Run: headless pygame with SDL's dummy video driver; simulated clock (each Clock.tick advances the game by its frame time, no real sleeping); random seed 0; keys injected as events and as key.get_pressed() state; mouse plan: one left click at the window centre at the start of phase 2, then a move to the lower-right quarter at the start of phase 3.
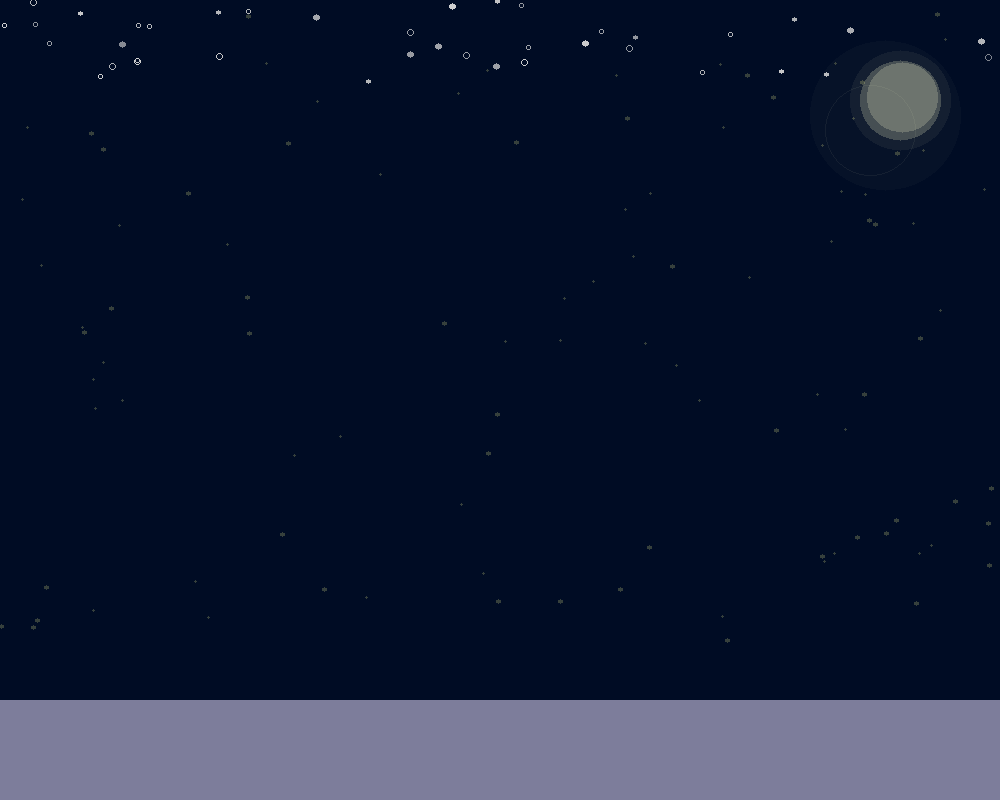
Frame 1 of 4 · flips 1–60 · no input
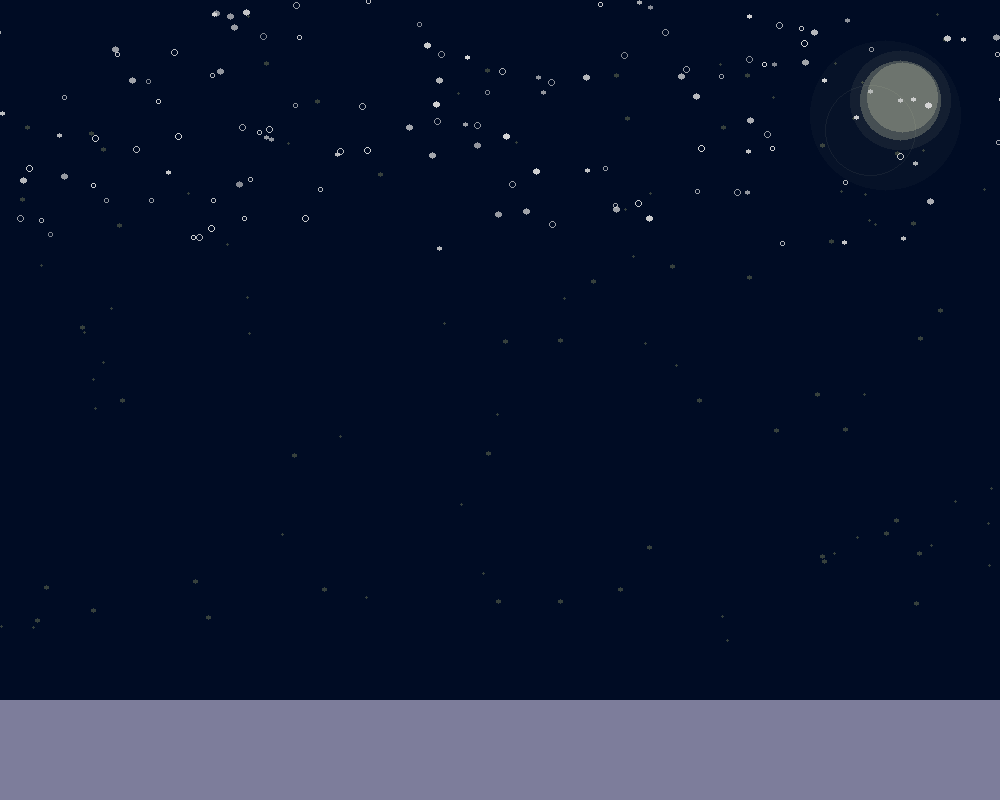
Frame 2 of 4 · flips 61–180 · clicked the window centre · tapped SPACE, RETURN · held RIGHT (→), D
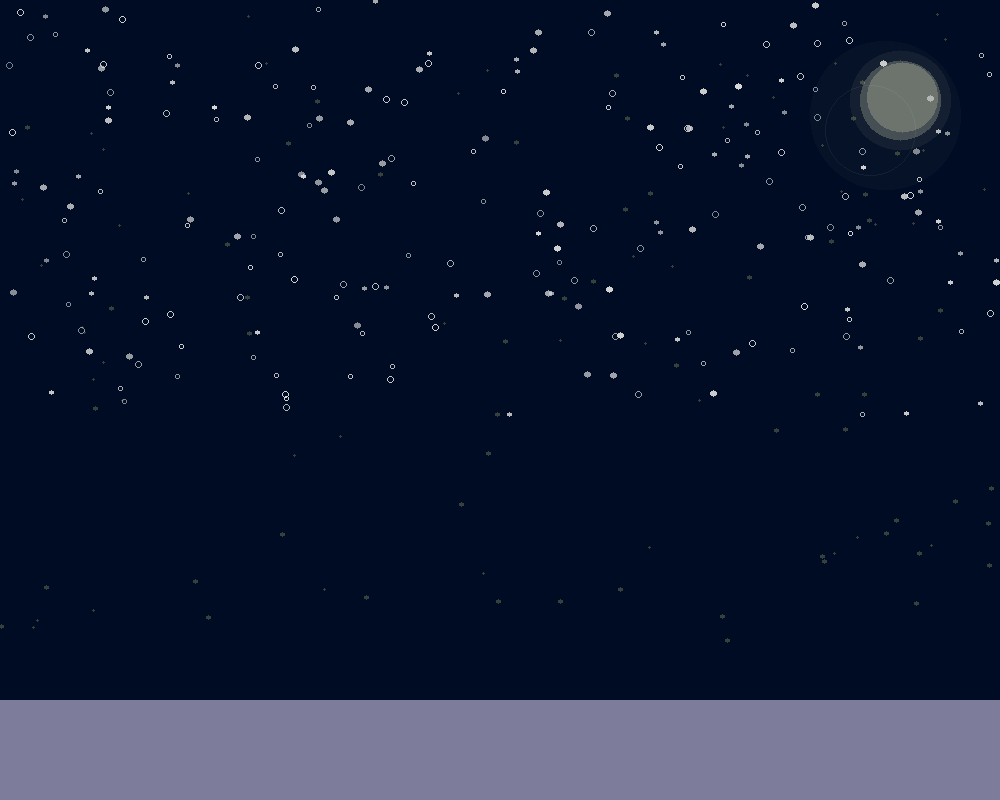
Frame 3 of 4 · flips 181–300 · moved the mouse to the lower-right quarter · held DOWN (↓), S
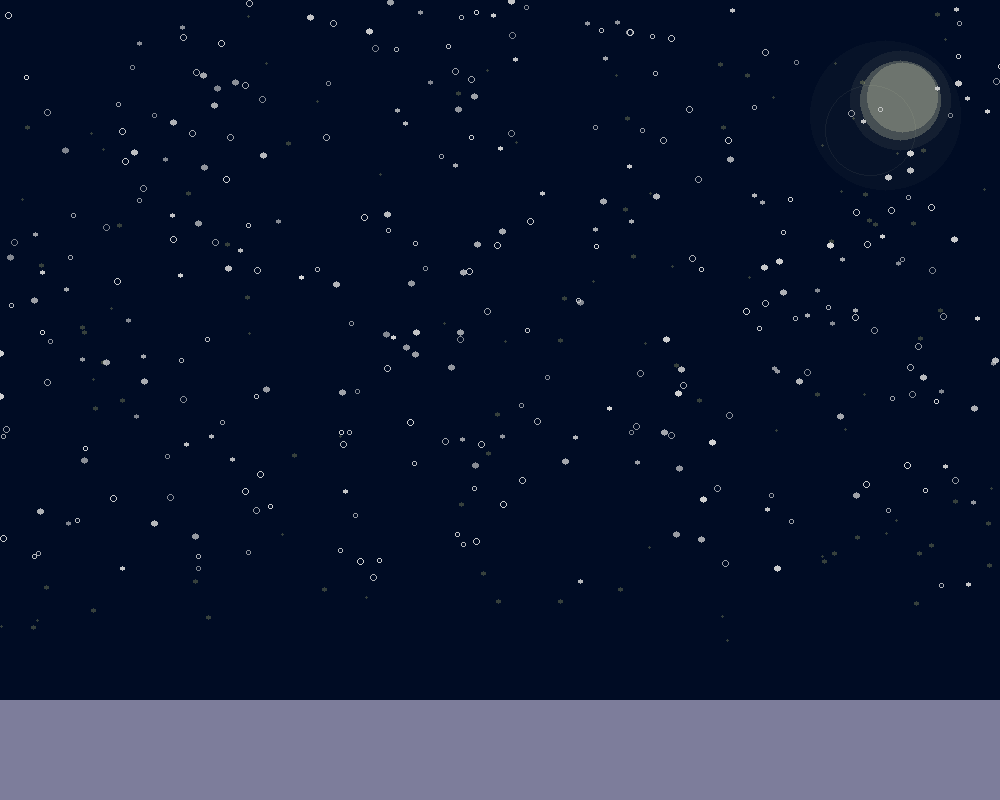
Frame 4 of 4 · flips 301–420 · held LEFT (←), A, UP (↑), W

The pygame program that drew these frames:

"""
Lab 01 (Assignment 1) Particle_Effects.py

I made a lot of last minute changes to make the visuals better because I was bored.
So there might be un-commented bits in render sections, these are just more juicy visual bits

Dalton Fox
ETGG1802.52
1/26/2016
"""

import pygame, pygame.gfxdraw, math, random, time  # imports the stuff we need to run this program


class GenericParticle(object):
    """
    ~ Parent Class
    This is our Generic Particle class which handles the basics of what a particle does and how it appears depending on its parameters.
    Our particle object is used to make many copies of the 'same' particle to be created by our particle system object.
    """
    def __init__(self, init_x, init_y, init_direction, init_speed, init_lifespan, init_size, init_color, init_alpha=255, init_type=0):
        # this is our constructor, it requires the following input to handle a particle successfully
        self.x = init_x
        self.y = init_y
        self.direction = init_direction
        self.speed = init_speed
        self.lifespan = init_lifespan
        self.size = init_size
        self.color = init_color
        self.alpha = init_alpha  # optional parameter
        self.type = init_type  # optional parameter

        self.birthdate = time.time()  # get the time the particle was created
        self.life_percentage = 0
        self.opacity = self.alpha

    def update(self):  # this updates the location and handles the 'movement' of the particle
        dx = self.speed*math.cos(math.radians(self.direction))
        dy = -1*self.speed*math.sin(math.radians(self.direction))
        self.x += dx
        self.y += dy

        self.life_percentage = abs(time.time() - self.birthdate) / self.lifespan  # get the percentage of life left in a particle

    def update_effects(self):  # this updates other things a particle might want to do, for instance alpha (opacity)
        pass

    def render(self):  # this draws our particle according to its parameters
        pass


class TestParticle(GenericParticle):
    """
    ~ Child Class
    The Test Particle is a colorful particle that fades and grows in size over its life time.
    """
    def update_effects(self):
        if self.life_percentage < 1:
            self.opacity = self.alpha - abs(self.alpha * self.life_percentage)  # opacity fades over the life time of the particle

    def render(self, surface):
        pygame.gfxdraw.filled_circle(surface, int(self.x), int(self.y), int(self.size * self.life_percentage + self.size), (self.color + (self.opacity, )))  # gfxdraw is used to access RGBA


class SnowParticle(GenericParticle):
    """
    ~ Child Class
    The Snow Particle is a particle that chooses between two types and moves in a direction, eventually fading out and coming to a stop.
    """
    def update_effects(self):
        if self.life_percentage < 1 and self.life_percentage >= 0.80:  # as long as we haven't reached 100% lifespan start to fade at 65%
            self.opacity = 255 - abs(255 * self.life_percentage)
        if self.life_percentage < 1 and self.life_percentage >= 0.75:
            if self.speed > 0:
                    self.speed -= 0.05

    def render(self, surface):  # depending on the type chosen we create a particle based on it
        if self.type == 1:
            pygame.gfxdraw.circle(surface, int(self.x), int(self.y), int(self.size), (self.color + (self.opacity, )))
        if self.type == 2:
            pygame.gfxdraw.filled_circle(surface, int(self.x), int(self.y), int(self.size), (self.color + (self.opacity, )))


class RocketParticle(GenericParticle):
    """
    ~ Child Class
    The Rocket Particle appears as a rocket and moves in a direction creating smoke behind it and an explosion near its end.
    """
    def update_effects(self):
        if self.life_percentage >= 0.75:  # slows down after 75% of its lifespan
            if self.speed > 0:
                self.speed -= 0.2

    def render(self, surface):
        pygame.gfxdraw.filled_circle(surface, int(self.x+(self.size[0]*0.5)), int(self.y+self.size[1]), 6, (255, 200, 100, 160))
        pygame.draw.rect(surface, (200, 0, 0), (int(self.x), int(self.y), self.size[0], self.size[1]), 0)  # draws a rectangle to represent our rocket
        pygame.draw.rect(surface, (150, 0, 0), (int(self.x+1), int(self.y), self.size[0]*0.5, self.size[1]), 0)
        pygame.gfxdraw.filled_circle(surface, int(self.x+(self.size[0]*0.5)), int(self.y+self.size[1]), 8, (255, 200, 100, 60))


class SmokeParticle(GenericParticle):
    """
    ~ Child Class
    The Smoke Particle is created following the trail of a Rocket Particle and fades as it grows in size.
    """
    def update_effects(self):
        self.opacity = self.alpha - abs(self.alpha * self.life_percentage)
        self.size += 0.1  # increases the particle's size over time

    def render(self, surface):
        pygame.gfxdraw.filled_circle(surface, int(self.x), int(self.y), int(self.size), (self.color + (self.opacity, )))


class BurstParticle(GenericParticle):
    """
    ~ Child Class
    The Burst Particle is a particle created when a Rocket Particle explodes. Many of these are created at one time from the emitter.
    """
    def update_effects(self):
        self.opacity = self.alpha - abs(self.alpha * self.life_percentage)
        if self.size > 0:
            self.size -= 0.1

    def render(self, surface):
        pygame.gfxdraw.filled_circle(surface, int(self.x), int(self.y), int(self.size*1.5), ((255, 255, 255) + (self.opacity*0.05, )))
        pygame.gfxdraw.filled_circle(surface, int(self.x), int(self.y), int(self.size), (self.color + (self.opacity, )))
        pygame.gfxdraw.filled_circle(surface, int(self.x), int(self.y), int(self.size*0.50), ((255, 255, 255) + (self.opacity*0.75, )))
        pygame.gfxdraw.filled_circle(surface, int(self.x), int(self.y), int(self.size*0.25), ((255, 255, 255) + (self.opacity*0.75, )))


class FlashParticle(GenericParticle):
    """
    ~ Child Class
    A unique particle that only appears briefly and also mirrors itself on the surface ground_flash at 4 times the size.
    """
    def render(self, surface):
        pygame.gfxdraw.filled_circle(surface, int(self.x), int(self.y), int(self.size), (self.color + (self.opacity, )))
        pygame.gfxdraw.filled_circle(surface, int(self.x), int(self.y), int(self.size*1.75), (self.color + (self.opacity * 0.05, )))
        pygame.gfxdraw.filled_circle(ground_flash, int(self.x), 45, int(self.size*4), (self.color + (125, )))  # create a flash on the ground as well as in the air


class GenericParticleSystem(object):
    """
    ~ Parent Class
    This is our Generic Particle System class which handles the creation of multiple particles.
    """
    def __init__(self):  # particle system constructor initializes the list we will store particles in
        self.particle_list = []

    def emit_particle(self, x, y, part_direction, part_speed, part_lifespan, part_size, part_color):
        # when we ask our particle system to emit a particle (add it to the list) we request its type(class) and info(parameters)
        self.particle_list.append(GenericParticle(x, y, part_direction, part_speed, part_lifespan, part_size, part_color))

    def update_particles(self):  # update all of the particles in our list
        for particle in self.particle_list:
            particle.update()
            particle.update_effects()
            if time.time() > particle.birthdate + particle.lifespan:
                self.particle_list.remove(particle)  # remove expired particles

    def render_particles(self, surface):  # draw all the particles in our list
        for particle in self.particle_list:
            particle.render(surface)  # draws particles on the specified surface


class TestParticleSystem(GenericParticleSystem):
    """
    ~ Child Class
    The Test Particle System is an emitter that creates multiple particles.
    This Particle System is unique as it moves on its own as it creates particles.
    """
    def __init__(self, init_x, init_y, init_direction, init_speed, init_radius):  # initializes extra variables to make the system move
        self.x = init_x
        self.y = init_y
        self.direction = init_direction
        self.speed = init_speed
        self.radius = init_radius

        self.particle_list = []
        self.init_x = init_x
        self.init_y = init_y

    def emit_particle(self, x, y, part_direction, part_speed, part_lifespan, part_size, part_color):  # emit a particle based on the parameters it needs
        self.particle_list.append(TestParticle(self.x, self.y, part_direction, part_speed, part_lifespan, part_size, part_color))

    def move(self):  # this actually moves the particle system itself
        self.direction += 0.01
        dx = math.cos(math.radians(self.speed*self.direction))
        dy = math.sin(math.radians(self.speed*self.direction))
        self.x = self.init_x + (self.radius*dx)
        self.y = self.init_y + (self.radius*dy)  # gives the emitter a circular motion


class SnowParticleSystem(GenericParticleSystem):
    """
    ~ Child Class
    The Snow Particles System creates Snow Particles across the top of the screen.
    """
    def emit_particle(self, x, y, part_direction, part_speed, part_lifespan, part_size, part_color, part_alpha, part_type):
        self.particle_list.append(SnowParticle(x, y, part_direction, part_speed, part_lifespan, part_size, part_color, part_alpha, part_type))


class RocketParticleSystem(GenericParticleSystem):
    """
    ~ Child Class
    The Rocket Particle System creates Rocket Particles randomly at the bottom of the screen on space bar.
    """
    def emit_particle(self, x, y, part_direction, part_speed, part_lifespan, part_size, part_color):
        self.particle_list.append(RocketParticle(x, y, part_direction, part_speed, part_lifespan, part_size, part_color))


class SmokeParticleSystem(GenericParticleSystem):
    """
    ~ Child Class
    The Smoke Particle System creates smoke to follow rockets.
    """
    def emit_particle(self, x, y, part_lifespan, part_size, part_color, part_alpha):
        self.particle_list.append(SmokeParticle(x, y, 0, 0, part_lifespan, part_size, part_color, part_alpha))


class BurstParticleSystem(GenericParticleSystem):
    """
    ~ Child Class
    The Burst Particle System creates a burst of Burst Particles when a Rocket Particle's lifespan ends.
    These particles pick from a choice of colors and number of particles that spread out in all directions.
    """
    def emit_particle(self, x, y, part_size, part_color):
        angle = 0
        num_parts = part_size * 8
        for part in range(num_parts):
            self.particle_list.append(BurstParticle(x, y, angle, random.randint(2, 3), random.uniform(0.7, 1.2), random.randint(6, 11), part_color, random.randint(200, 255)))
            angle += 360 / num_parts  # create the particles on an angle of a circle


class FlashParticleSystem(GenericParticleSystem):
    """
    ~ Child Class
    The Flash Particle System creates a flash where a Rocket Particle dies.
    """
    def emit_particle(self, x, y):
        self.particle_list.append(FlashParticle(x, y, 0, 0, 0.05, 45, (255, 255, 255), random.randint(215, 235)))


pygame.init()  # initialize pygame
pygame.display.init()  # initializes the display

screen_size = [1000, 800]
pygame.display.set_caption("Particle Effects: The Chilling Adventure!")
screen = pygame.display.set_mode(screen_size, pygame.HWSURFACE)  # initializes our screen


# variables
done = False
clock = pygame.time.Clock()  # initialize engine clock
rocket_reload = 0
ground = pygame.Surface([1000, 100])
ground_flash = pygame.Surface([1000, 100], pygame.SRCALPHA)  # this surface allows us to overlay our flash effect on to the ground
stars = []
for i in range(0, 100):
    stars.append([random.randint(0, 1000), random.randint(0, 650)])

# initialize our particle systems
test_particle_system = TestParticleSystem(500, 400, 1, 30, 300)  # additional parameters used to move the particle system
snow_system = SnowParticleSystem()
rocket_system = RocketParticleSystem()
smoke_system = SmokeParticleSystem()
burst_system = BurstParticleSystem()
flash_system = FlashParticleSystem()


# game loop
while not done:

    # initialize input
    clock.tick(120)  # limit the cpu to run this many times max
    pygame.event.get()
    keyPressed = pygame.key.get_pressed()

    # set the frame
    screen.fill((0, 12, 36))
    ground.fill((125, 125, 155))
    ground_flash.fill((0, 0, 0, 0))
    screen.blit(ground, (0, 700))  # add our ground

    # draw the moon
    pygame.gfxdraw.filled_circle(screen, 885, 115, 75, (255, 255, 210, 7))
    pygame.gfxdraw.filled_circle(screen, 900, 100, 50, (255, 255, 210, 15))
    pygame.gfxdraw.filled_circle(screen, 902, 97, 35, (255, 255, 210, 55))
    pygame.gfxdraw.filled_circle(screen, 900, 100, 40, (255, 255, 210, 55))
    pygame.gfxdraw.circle(screen, 870, 130, 45, (255, 255, 210, 15))
    # draw the stars
    for star in stars:
        pygame.gfxdraw.filled_circle(screen, star[0], star[1], random.randint(1, 2), (255, 255, 150, 55))


    # escape sequence
    if keyPressed[pygame.K_ESCAPE]:
        done = True

    ''' Test Code
    # test particles (x, y, direction, speed, lifespan, size, color)
    test_particle_system.emit_particle(0, 0, random.randint(0, 359), random.uniform(0.9, 1.2), random.uniform(2, 4), random.uniform(4, 7), (random.randint(0, 255), random.randint(0, 255), random.randint(0, 255))) '''

    # snow particles (x, y, direction, speed, lifespan, size, color, alpha, type)
    snow_system.emit_particle(random.randint(-400, 1000), 0, random.randint(290, 310), random.uniform(1.5, 1.6), 7, random.randint(2, 3), (215, 215, 215), random.randint(150, 255), random.randint(1, 2))

    # burst particles (x, y, size, color)
    for rocket in rocket_system.particle_list:
        burst_x = rocket.x
        burst_y = rocket.y
        burst_color = [(255, 0, 0), (0, 0, 255), (0, 255, 0), (255, 255, 0), (0, 255, 255), (255, 0, 255)]
        if rocket.life_percentage > 0.982:  # Decreasing this number increases the chance of multiple color variations and burst particles per firework
            burst_system.emit_particle(burst_x, burst_y, random.randint(1, 3), random.choice(burst_color))
            flash_system.emit_particle(burst_x, burst_y)

    # rocket particles (x, y, direction, speed, lifespan, size, color)
    if keyPressed[pygame.K_SPACE] and time.time() >= rocket_reload:
        rocket_system.emit_particle(random.randint(50, 950), 740+random.uniform(-15, 15), 90, 4, random.uniform(1.05, 1.75), [random.randint(5, 10), random.randint(20, 30)], (100, 20, 20))
        rocket_reload = time.time() + 0.2

    # smoke particles (x, y, lifespan, size, color, alpha)
    for rocket in rocket_system.particle_list:
        smoke_x = random.randint(-5, 5) + (rocket.x + (rocket.size[0]/2))
        smoke_y = rocket.y + rocket.size[1]
        smoke_system.emit_particle(smoke_x, smoke_y, random.uniform(0.5, 0.8), random.uniform(4.5, 6.5), (80, 80, 80), random.randint(100, 155))

    # update our objects
    snow_system.update_particles()
    snow_system.render_particles(screen)

    rocket_system.update_particles()
    rocket_system.render_particles(screen)

    smoke_system.update_particles()
    smoke_system.render_particles(screen)

    burst_system.update_particles()
    burst_system.render_particles(screen)

    flash_system.update_particles()
    flash_system.render_particles(screen)
    screen.blit(ground_flash, (0, 700))  # add our ground flash to the screen
    ''' Test Code
    if pygame.mouse.get_pressed()[0] == 1:  # only shows the test particles when we are holding left mouse
        test_particle_system.render_particles(screen)
    test_particle_system.update_particles()
    test_particle_system.move() '''

    # update our screen
    pygame.display.update()

# escape our program
pygame.display.quit()
pygame.quit()
